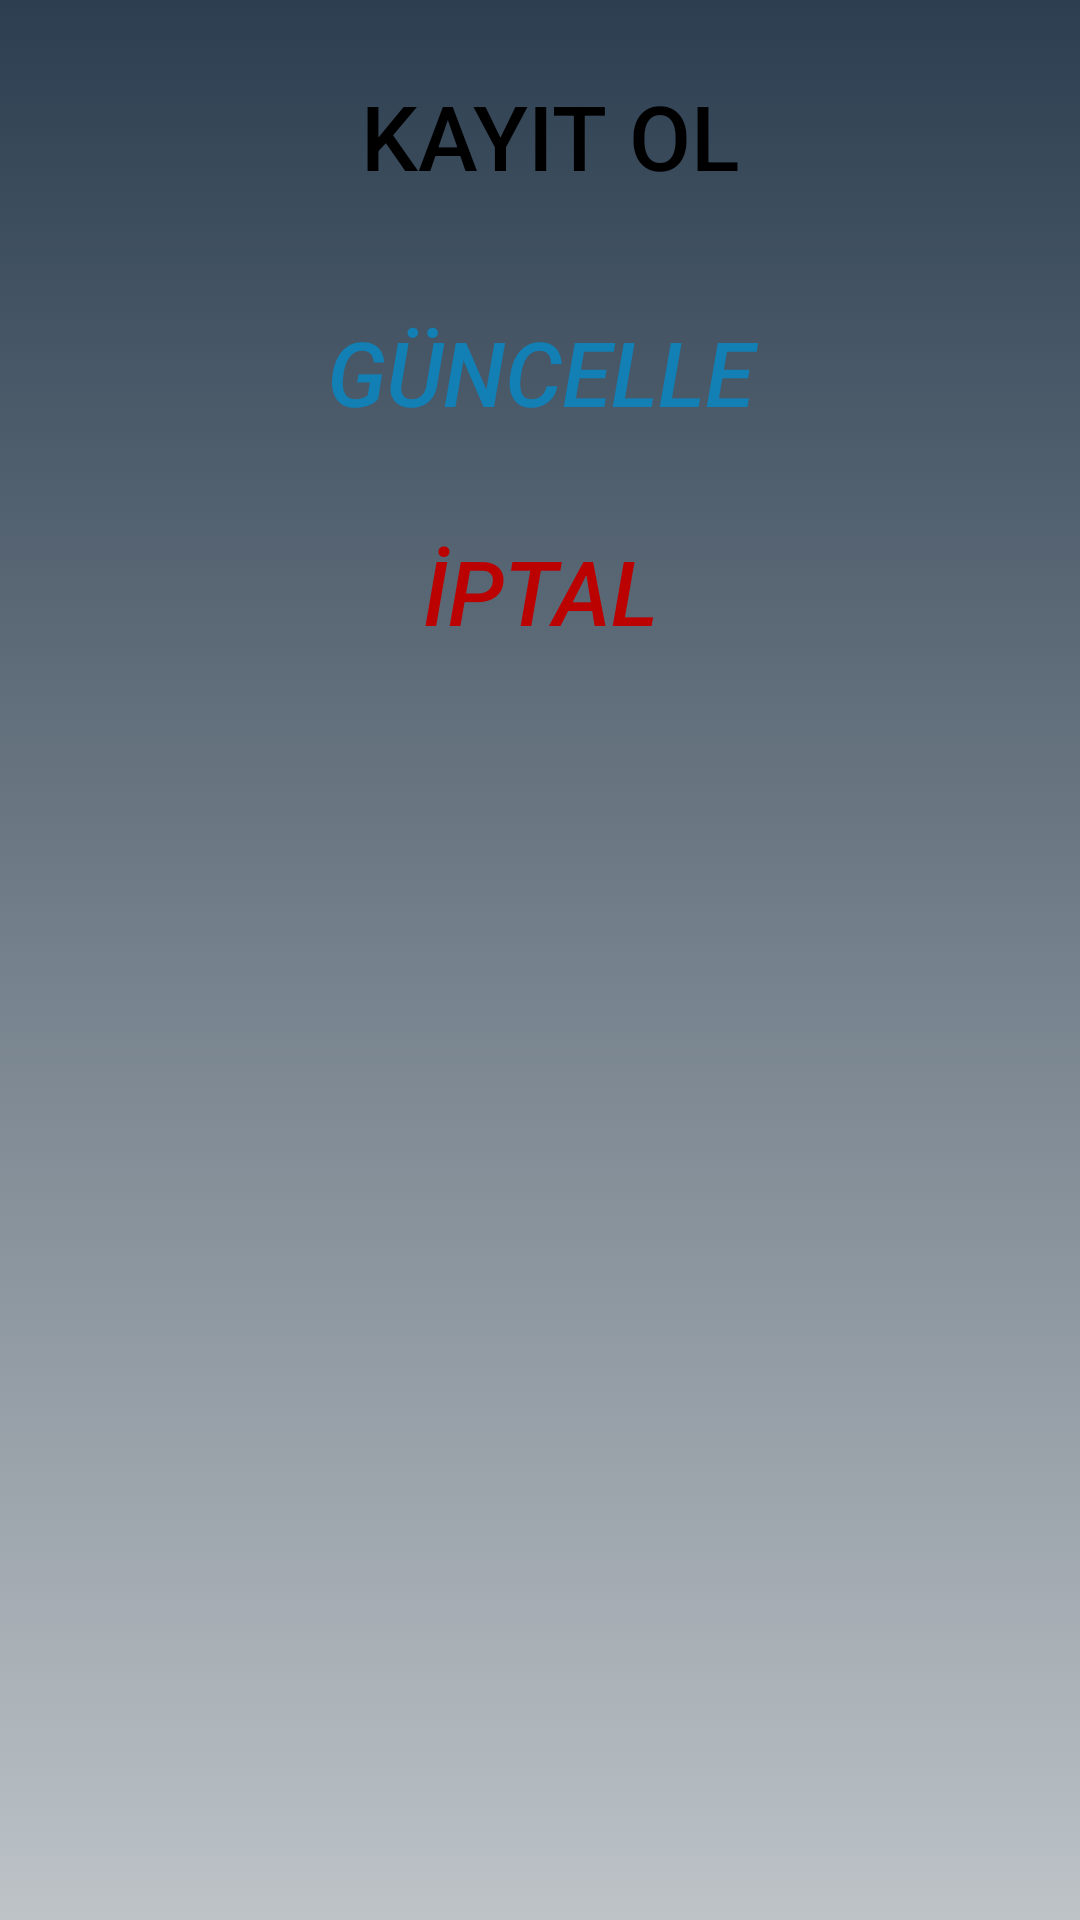

Write the Android layout XML for this screen, with the resource values it uses.
<!-- AndroidManifest.xml: application theme Theme.HuseyinOral_BilgisayarMuhendisligiTez -->
<!-- res/layout/fragment_update_sporcu_profile_details.xml -->
<?xml version="1.0" encoding="utf-8"?>
<LinearLayout xmlns:android="http://schemas.android.com/apk/res/android"
    xmlns:tools="http://schemas.android.com/tools"
    android:layout_width="match_parent"
    android:layout_height="match_parent"
    android:orientation="vertical"
    android:background="@drawable/loginfragment_constraintlayout"
    tools:context=".view.profile.sporcu.UpdateSporcuProfileDetailsFragment">

    <TextView
        android:id="@+id/textView2"
        android:layout_width="wrap_content"
        android:layout_height="50dp"
        android:layout_marginTop="25dp"
        android:fontFamily="sans-serif-medium"
        android:text=" KAYIT OL"
        android:textColor="@color/black"
        android:textSize="30sp"
        android:textStyle="normal"
        android:layout_gravity="center"/>

    <EditText
        android:id="@+id/register_name_text"
        android:layout_width="320dp"
        android:layout_height="45dp"
        android:layout_marginTop="15dp"
        android:layout_marginStart="45dp"
        android:layout_marginEnd="45dp"
        android:layout_marginBottom="10dp"
        android:background="@drawable/text_corners"
        android:ems="10"
        android:hint="  İsim"
        android:inputType="textPersonName"
        android:textSize="23sp"
        android:textStyle="italic"
        android:visibility="gone"/>

    <EditText
        android:id="@+id/register_surname_text"
        android:layout_width="320dp"
        android:layout_height="45dp"
        android:layout_marginTop="15dp"
        android:layout_marginStart="45dp"
        android:layout_marginEnd="45dp"
        android:background="@drawable/text_corners"
        android:ems="10"
        android:hint="  Soyisim"
        android:inputType="textPersonName"
        android:textSize="23sp"
        android:textStyle="italic"
        android:visibility="gone"/>

    <RadioGroup
        android:id="@+id/register_radiogroup_cinsiyet"
        android:layout_width="280dp"
        android:layout_height="35dp"
        android:layout_gravity="center"
        android:orientation="horizontal"
        android:background="@color/white"
        android:visibility="gone">

        <RadioButton
            android:id="@+id/radiobutton_kadin"
            android:layout_width="wrap_content"
            android:layout_height="wrap_content"
            android:fontFamily="sans-serif-condensed-medium"
            android:text="Kadın"
            android:textSize="25sp" />

        <RadioButton
            android:id="@+id/radiobutton_erkek"
            android:layout_width="wrap_content"
            android:layout_height="wrap_content"
            android:layout_marginStart="15dp"
            android:fontFamily="sans-serif-condensed-medium"
            android:text="Erkek"
            android:textSize="25sp" />

        <TextView
            android:id="@+id/radiobutton_cinsiyet_text"
            android:layout_width="wrap_content"
            android:layout_height="wrap_content"
            android:visibility="invisible" />

    </RadioGroup>

    <EditText
        android:id="@+id/register_boy"
        android:layout_width="180dp"
        android:layout_height="45dp"
        android:layout_gravity="center"
        android:background="@drawable/text_corners"
        android:ems="10"
        android:hint=" Boyunuz cm"
        android:inputType="number"
        android:textSize="23sp"
        android:textStyle="italic"
        android:visibility="gone"/>

    <EditText
        android:layout_gravity="center"
        android:id="@+id/register_kilo"
        android:layout_width="180dp"
        android:layout_height="45dp"
        android:background="@drawable/text_corners"
        android:ems="10"
        android:hint="  Kilonuz"
        android:inputType="number"
        android:textSize="23sp"
        android:textStyle="italic"
        android:visibility="gone"/>

    <RadioGroup
        android:id="@+id/register_radiogroup"
        android:layout_width="280dp"
        android:layout_height="35dp"
        android:orientation="horizontal"
        android:background="@color/white"
        android:visibility="gone"
        android:layout_gravity="center">

        <RadioButton
            android:id="@+id/radiobutton_sporcu"
            android:layout_width="wrap_content"
            android:layout_height="wrap_content"
            android:fontFamily="sans-serif-medium"
            android:text="Sporcu"
            android:textSize="25sp" />

        <RadioButton
            android:id="@+id/radiobutton_antrenor"
            android:layout_width="wrap_content"
            android:layout_height="wrap_content"
            android:layout_marginStart="15dp"
            android:fontFamily="sans-serif-medium"
            android:text="Antrenör"
            android:textSize="25sp" />

        <TextView
            android:id="@+id/radiobutton_text"
            android:layout_width="wrap_content"
            android:layout_height="wrap_content"
            android:visibility="invisible" />

    </RadioGroup>

    <ImageView
        android:id="@+id/registerPage_imageView"
        android:layout_width="200dp"
        android:layout_height="110dp"
        android:layout_gravity="center"
        android:scaleType="centerInside"
        android:src="@drawable/profilresmisecin"
        android:visibility="gone"/>

    <androidx.appcompat.widget.AppCompatButton
        android:id="@+id/button_guncelle"
        android:layout_width="200dp"
        android:layout_height="wrap_content"
        android:layout_marginTop="25dp"
        android:background="@drawable/text_corners"
        android:text="Güncelle"
        android:textAlignment="center"
        android:textSize="30sp"
        android:textStyle="italic"
        android:visibility="visible"
        android:layout_gravity="center"
        android:textColor="#127FB5"/>
    <androidx.appcompat.widget.AppCompatButton
        android:id="@+id/button_iptal"
        android:layout_width="200dp"
        android:layout_height="wrap_content"
        android:layout_marginTop="25dp"
        android:background="@drawable/text_corners"
        android:text="İPTAL"
        android:textAlignment="center"
        android:textSize="30sp"
        android:textStyle="italic"
        android:visibility="visible"
        android:layout_gravity="center"
        android:textColor="#BC0101"/>

</LinearLayout>
<!-- resources referenced by this layout -->
<resources>
  <!-- drawable loginfragment_constraintlayout (drawable) -->
  <?xml version="1.0" encoding="utf-8"?>
  <selector xmlns:android="http://schemas.android.com/apk/res/android">
  <item>
      <shape>
          <gradient
              android:angle="90"
              android:type="linear"
              android:startColor="#bdc3c7"
              android:endColor="#2c3e50">
          </gradient>
      </shape>
  </item>
  </selector>
  <!-- drawable profilresmisecin: jpg bitmap (drawable, 2528 bytes) -->
  <style name="Theme.HuseyinOral_BilgisayarMuhendisligiTez" parent="Theme.AppCompat.Light.NoActionBar">
          
          <item name="colorPrimary">@color/purple_500</item>
          <item name="colorPrimaryVariant">@color/purple_700</item>
          <item name="colorOnPrimary">@color/white</item>
          
          <item name="colorSecondary">@color/teal_200</item>
          <item name="colorSecondaryVariant">@color/teal_700</item>
          <item name="colorOnSecondary">@color/black</item>
          
          <item name="android:statusBarColor" tools:targetApi="l">?attr/colorPrimaryVariant</item>
          
      </style>
  <!-- not gathered from this repository: default colours our renderer supplied (Android Studio template values) -->
  <color name="purple_500">#FF6200EE</color>
  <color name="purple_700">#FF3700B3</color>
  <color name="teal_200">#FF03DAC5</color>
  <color name="teal_700">#FF018786</color>
  <color name="black">#FF000000</color>
  <color name="white">#FFFFFFFF</color>
</resources>
